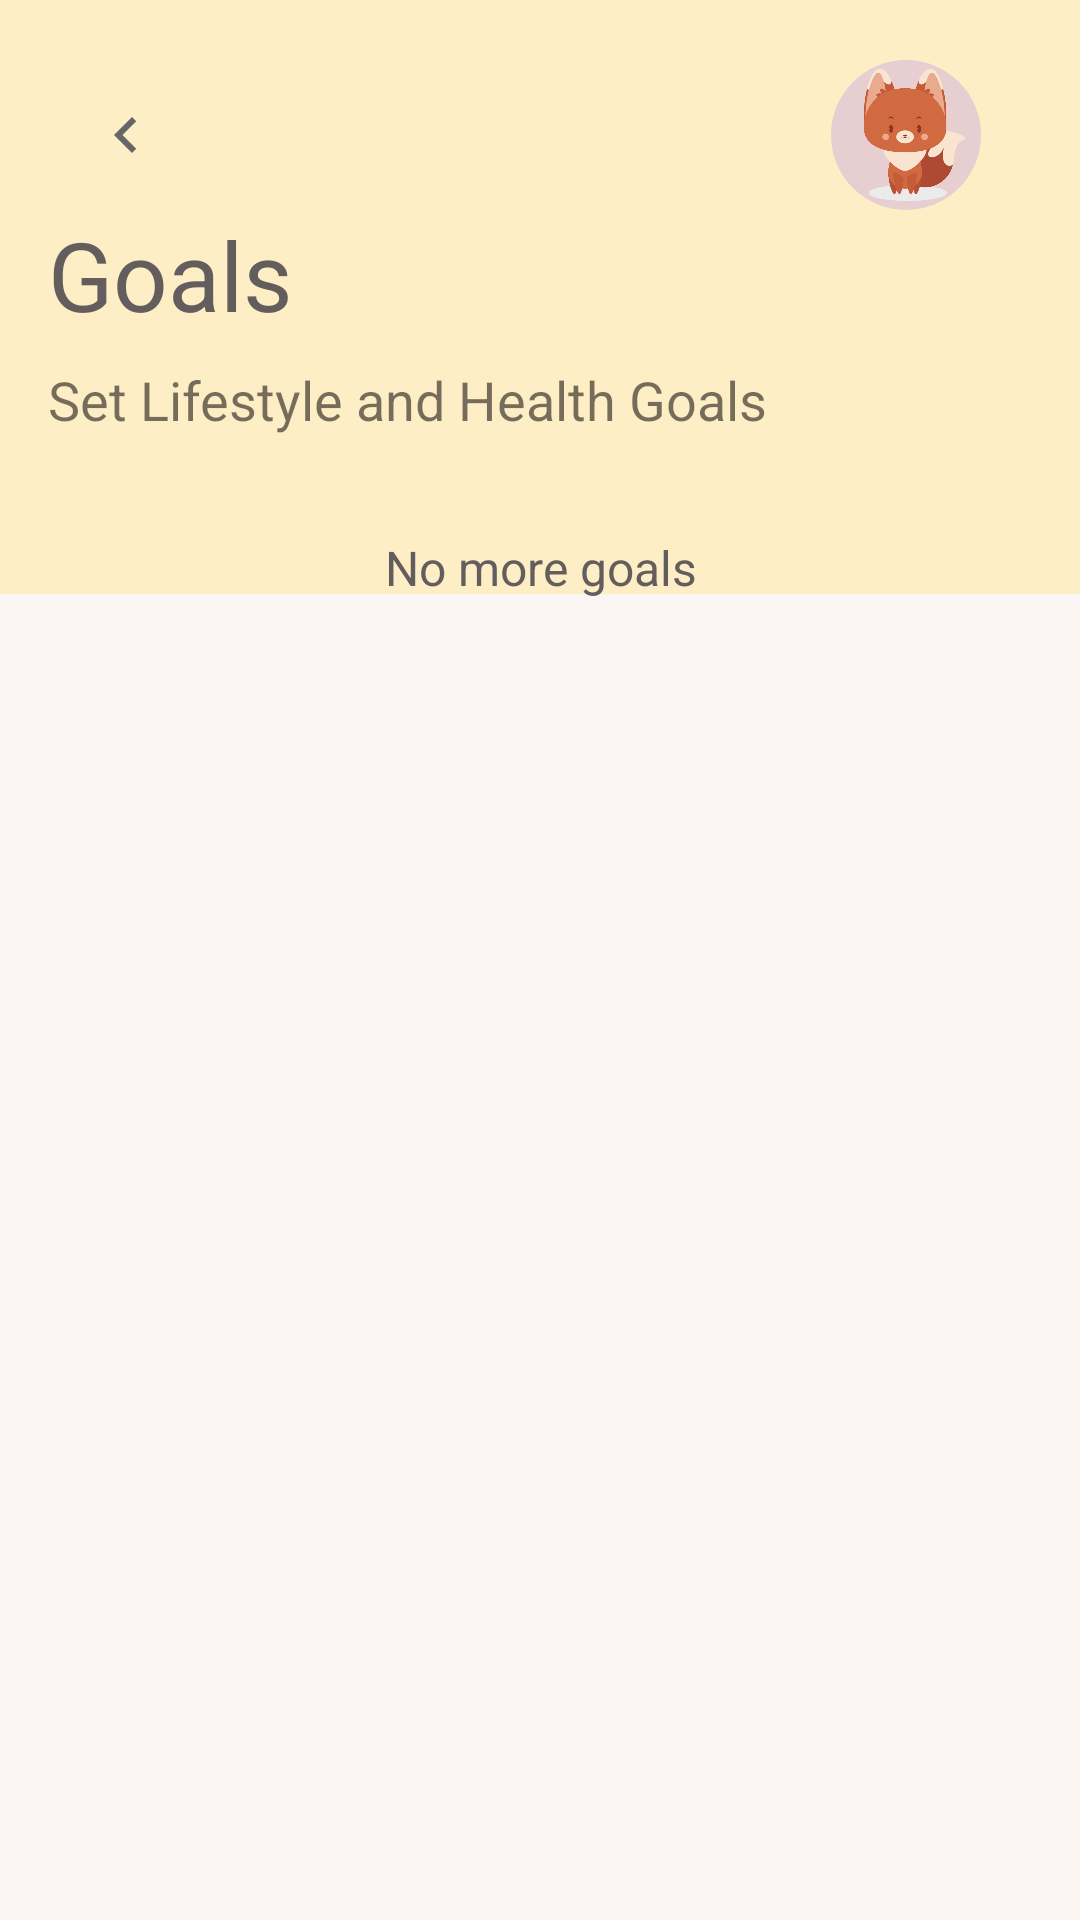

Produce the Android XML layout that renders to this screen, including the resource entries it uses.
<!-- AndroidManifest.xml: application theme Theme.EloitteProject -->
<!-- res/layout/activity_student_goals.xml -->
<?xml version="1.0" encoding="utf-8"?>
<LinearLayout xmlns:android="http://schemas.android.com/apk/res/android"
    android:orientation="vertical"
    xmlns:app="http://schemas.android.com/apk/res-auto"
    xmlns:tools="http://schemas.android.com/tools"
    android:layout_width="match_parent"
    android:layout_height="match_parent"
    android:background="#FBF6F4"
    tools:context=".StudentGoalsActivity">

    <LinearLayout
        android:orientation="vertical"
        android:layout_width="match_parent"
        android:background="@color/yellow_bg"
        android:layout_height="198dp" >

        <LinearLayout
            android:layout_width="match_parent"
            android:layout_height="wrap_content"
            android:layout_marginTop="20dp"
            android:foregroundGravity="center_horizontal"
            android:gravity="center_vertical"
            android:orientation="horizontal">

            <ImageButton
                android:id="@+id/ibBack"
                android:layout_width="60dp"
                android:layout_height="30dp"
                android:layout_marginLeft="12dp"
                android:background="@color/transparent"
                android:onClick="goToStudentHomeActivity"
                android:src="@drawable/ic_left"
                app:layout_constraintLeft_toLeftOf="parent"
                app:layout_constraintTop_toTopOf="parent" />

            <androidx.constraintlayout.widget.ConstraintLayout
                android:layout_width="match_parent"
                android:layout_height="wrap_content"
                android:layout_marginStart="30dp"
                android:layout_marginEnd="30dp">

                <ImageView
                    android:id="@+id/ivProfile"
                    android:layout_width="50dp"
                    android:layout_height="50dp"
                    android:layout_marginLeft="170sp"
                    android:elevation="10dp"
                    android:onClick="goToStudentProfileActivity"
                    android:src="@drawable/fox"
                    app:layout_constraintRight_toRightOf="parent"
                    app:layout_constraintTop_toTopOf="parent" />

                <TextView
                    android:id="@+id/tvProfilePicBackground"
                    android:layout_width="50dp"
                    android:layout_height="50dp"
                    android:layout_marginLeft="170sp"
                    android:layout_marginRight="3dp"
                    android:background="@drawable/btn_circle"
                    android:backgroundTint="#B5DEC2D7"
                    android:onClick="goToStudentProfileActivity"
                    app:layout_constraintRight_toRightOf="parent"
                    app:layout_constraintTop_toTopOf="parent" />

            </androidx.constraintlayout.widget.ConstraintLayout>

        </LinearLayout>

        <LinearLayout
            android:orientation="horizontal"
            android:layout_width="match_parent"
            android:layout_height="wrap_content">

            <LinearLayout
                android:layout_marginLeft="16dp"
                android:orientation="vertical"
                android:layout_width="wrap_content"
                android:layout_height="wrap_content">
                <TextView
                    android:id="@+id/titlePage"
                    android:layout_width="match_parent"
                    android:layout_height="wrap_content"
                    android:text="Goals"
                    android:textColor="#645D5D"
                    android:textSize="32sp" />

                <TextView
                    android:id="@+id/subtitlePage"
                    android:layout_width="match_parent"
                    android:layout_height="wrap_content"
                    android:textSize="18sp"
                    android:layout_marginTop="8dp"
                    android:text="Set Lifestyle and Health Goals" />

            </LinearLayout>

        </LinearLayout>

        <View
            android:layout_marginTop="20dp"
            android:layout_width="match_parent"
            android:background="@color/yellow_bg"
            android:layout_height="1dp" />

    </LinearLayout>

    <androidx.recyclerview.widget.RecyclerView
        android:id="@+id/rvGoals"
        android:layout_width="match_parent"
        android:layout_height="wrap_content"
        android:layout_marginLeft="16dp"
        android:layout_marginTop="-40dp"
        android:layout_marginRight="16dp">

    </androidx.recyclerview.widget.RecyclerView>

    <TextView
        android:id="@+id/endPage"
        android:textSize="16sp"
        android:textColor="#645D5D"
        android:layout_marginTop="20dp"
        android:text="No more goals"
        android:textAlignment="center"
        android:layout_width="match_parent"
        android:layout_height="wrap_content" />

</LinearLayout>
<!-- resources referenced by this layout -->
<resources>
  <color name="transparent">#00FFFFFF</color>
  <color name="yellow_bg">#FEEEC5</color>
  <!-- drawable btn_circle (drawable) -->
  <?xml version="1.0" encoding="utf-8"?>
  <shape xmlns:tools="http://schemas.android.com/tools"
      xmlns:android="http://schemas.android.com/apk/res/android"
      tools:ignore="ExtraText"
      android:shape="rectangle">
  
      <solid
          android:color="@color/white"/>
  
      <corners
          android:bottomLeftRadius="50dp"
          android:bottomRightRadius="50dp"
          android:topLeftRadius="50dp"
          android:topRightRadius="50dp"/>
  
  </shape>
  <!-- drawable fox: png bitmap (drawable-v24, 141550 bytes) -->
  <!-- drawable ic_left (drawable) -->
  <vector android:height="24dp" android:tint="#666666"
      android:viewportHeight="24" android:viewportWidth="24"
      android:width="24dp" xmlns:android="http://schemas.android.com/apk/res/android">
      <path android:fillColor="@android:color/white" android:pathData="M15.41,7.41L14,6l-6,6 6,6 1.41,-1.41L10.83,12z"/>
  </vector>
  <style name="Theme.EloitteProject" parent="Theme.MaterialComponents.DayNight.NoActionBar">
      
      <item name="colorPrimary">#E9C9B0</item>
      <item name="colorPrimaryVariant">@color/purple_700</item>
      <item name="colorOnPrimary">@color/brown_text</item>
      
      <item name="colorSecondary">@color/brown_text</item>
      <item name="colorSecondaryVariant">@color/teal_700</item>
      <item name="colorOnSecondary">@color/black</item>
      
      <item name="android:statusBarColor" tools:targetApi="l">?attr/colorPrimaryVariant</item>
      
      <item name="windowActionBar">false</item>
      <item name="windowNoTitle">true</item>
      <item name="android:windowFullscreen">true</item>
      <item name="bottomSheetDialogTheme">@style/CustomBottomSheetDialog</item>
  
  
  </style>
  <color name="white">#FFFFFFFF</color>
  <color name="purple_700">#FF3700B3</color>
  <color name="brown_text">#645D5D</color>
  <color name="teal_700">#FF018786</color>
  <color name="black">#FF000000</color>
  <style name="CustomBottomSheetDialog" parent="@style/ThemeOverlay.MaterialComponents.BottomSheetDialog">
          <item name="bottomSheetStyle">@style/CustomBottomSheet</item>
      </style>
  <style name="CustomBottomSheet" parent="Widget.MaterialComponents.BottomSheet">
          <item name="shapeAppearanceOverlay">@style/CustomShapeAppearanceBottomSheetDialog</item>
      </style>
  <style name="CustomShapeAppearanceBottomSheetDialog" parent="">
          <item name="cornerFamily">rounded</item>
          <item name="cornerSizeTopRight">25dp</item>
          <item name="cornerSizeTopLeft">25dp</item>
          <item name="cornerSizeBottomRight">0dp</item>
          <item name="cornerSizeBottomLeft">0dp</item>
      </style>
</resources>
